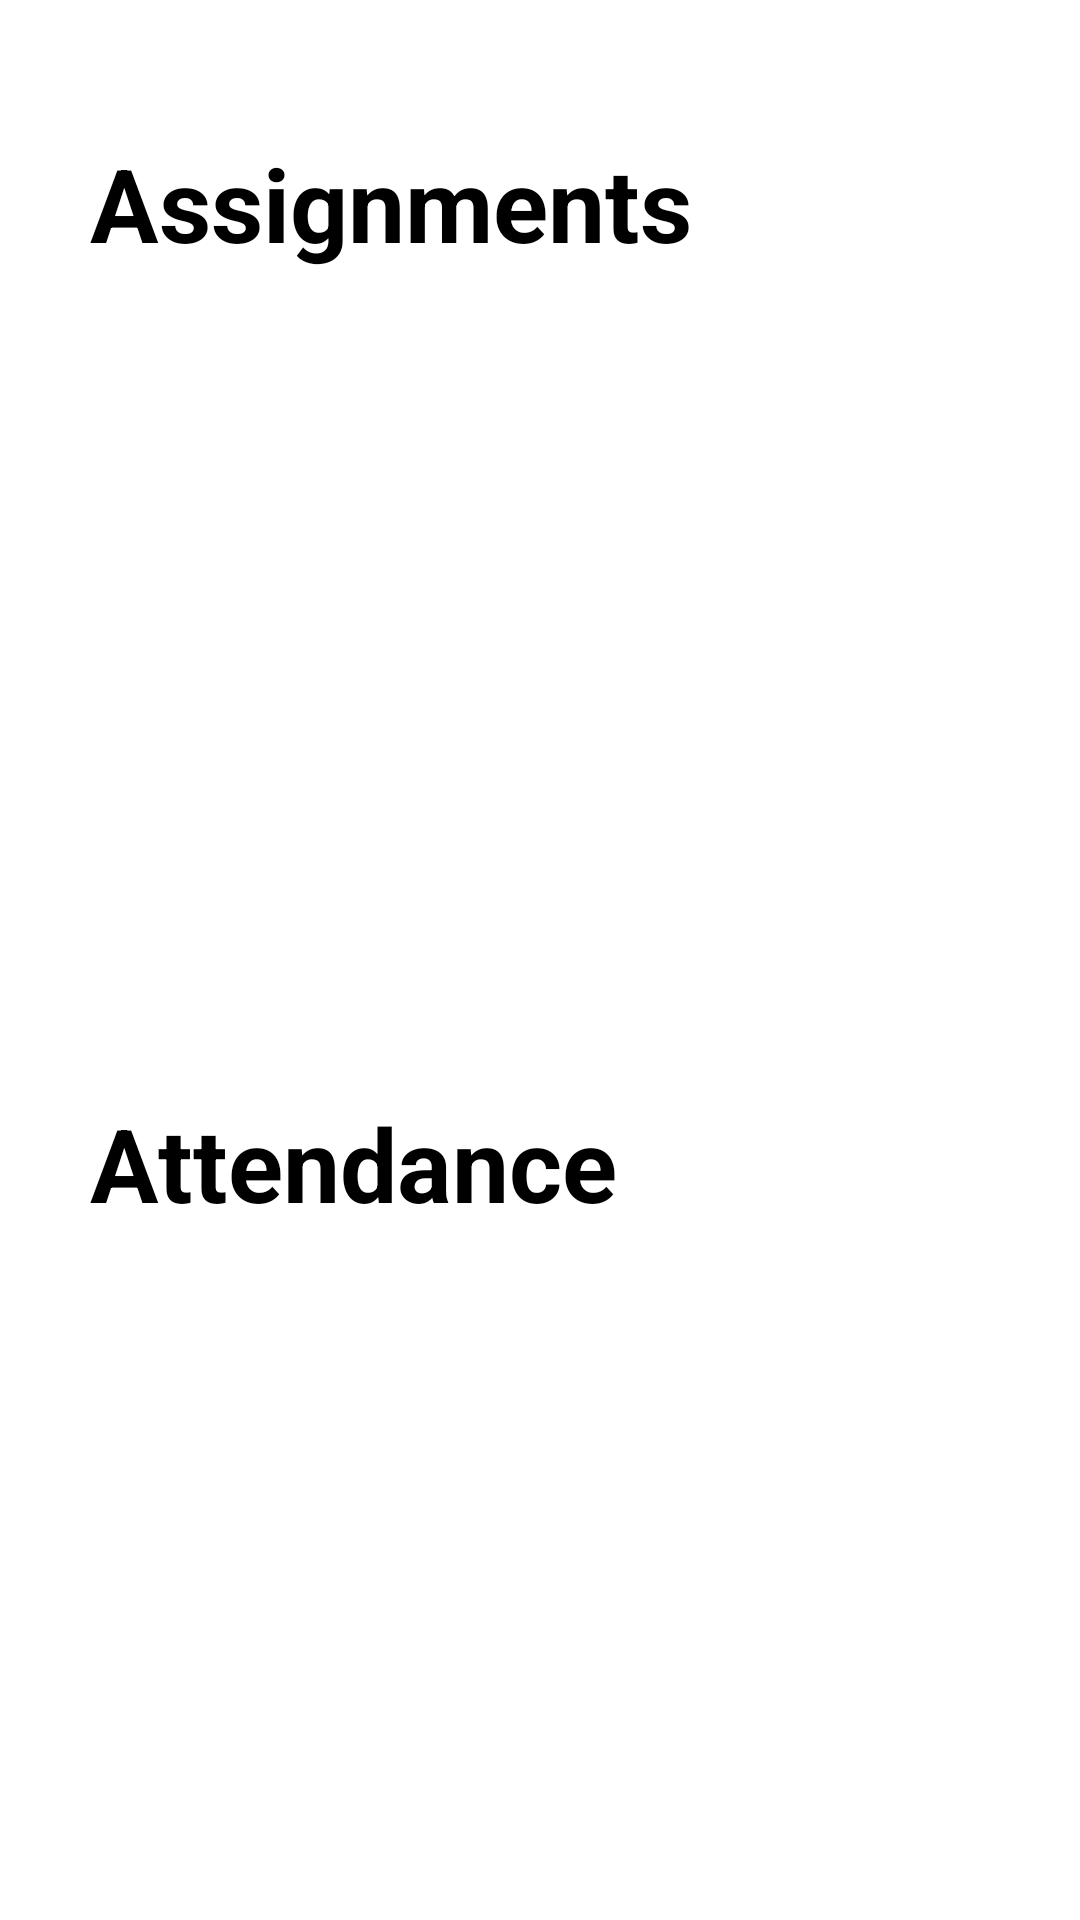

Layout XML and referenced resources for this Android screen:
<!-- AndroidManifest.xml: application theme Theme.ParentTeacherApp -->
<!-- res/layout/fragment_attendence.xml -->
<?xml version="1.0" encoding="utf-8"?>
<LinearLayout xmlns:android="http://schemas.android.com/apk/res/android"
    xmlns:tools="http://schemas.android.com/tools"
    android:layout_width="match_parent"
    android:layout_height="match_parent"
    android:orientation="vertical"
    android:background="@color/white"
    tools:context=".ParentModule.ParentModuleFragment.AttendenceFragment">

    <LinearLayout
        android:layout_width="match_parent"
        android:layout_height="match_parent"
        android:layout_weight="1"
        android:padding="30dp"
        android:orientation="vertical">

        <TextView
            android:layout_width="wrap_content"
            android:layout_height="wrap_content"
            android:text="Assignments"
            android:textColor="@color/black"
            android:textSize="34sp"
            android:layout_marginTop="15dp"
            android:textStyle="bold"/>

        <androidx.recyclerview.widget.RecyclerView
            android:id="@+id/assignmentRecView"
            android:layout_width="match_parent"
            android:layout_height="wrap_content"
            android:layout_marginTop="20dp"/>

    </LinearLayout>

    <LinearLayout
        android:layout_width="match_parent"
        android:layout_height="match_parent"
        android:layout_weight="1"
        android:orientation="vertical"
        android:padding="30dp">

        <TextView
            android:layout_width="wrap_content"
            android:layout_height="wrap_content"
            android:text="Attendance"
            android:textColor="@color/black"
            android:textSize="34sp"
            android:layout_marginTop="15dp"
            android:textStyle="bold"/>

        <androidx.recyclerview.widget.RecyclerView
            android:id="@+id/attendanceRecView"
            android:layout_width="match_parent"
            android:layout_height="wrap_content"
            android:layout_marginTop="20dp"/>

    </LinearLayout>

</LinearLayout>
<!-- resources referenced by this layout -->
<resources>
  <color name="black">#FF000000</color>
  <color name="white">#FFFFFFFF</color>
  <style name="Theme.ParentTeacherApp" parent="Base.Theme.ParentTeacherApp" />
  <style name="Base.Theme.ParentTeacherApp" parent="Theme.Material3.DayNight.NoActionBar">
          
          
      </style>
</resources>
